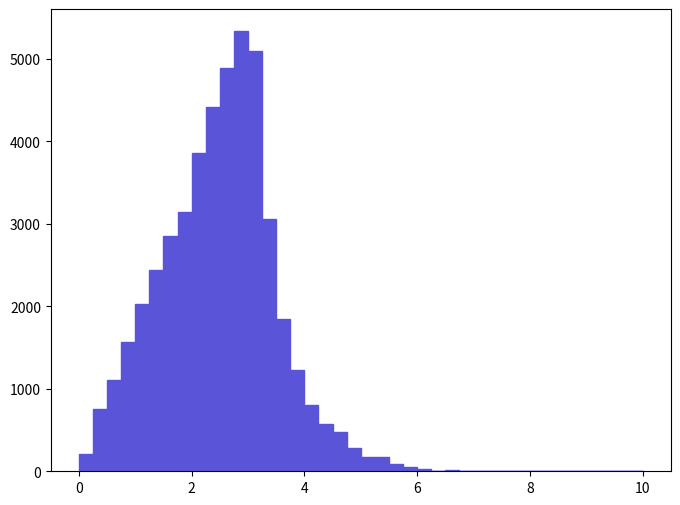

Python code for this plot: (Note: this script raises an exception after producing the figure.)
def selection_20():

    # Library import
    import numpy
    import matplotlib
    import matplotlib.pyplot   as plt
    import matplotlib.gridspec as gridspec

    # Library version
    matplotlib_version = matplotlib.__version__
    numpy_version      = numpy.__version__

    # Histo binning
    xBinning = numpy.linspace(0.0,10.0,41,endpoint=True)

    # Creating data sequence: middle of each bin
    xData = numpy.array([0.125,0.375,0.625,0.875,1.125,1.375,1.625,1.875,2.125,2.375,2.625,2.875,3.125,3.375,3.625,3.875,4.125,4.375,4.625,4.875,5.125,5.375,5.625,5.875,6.125,6.375,6.625,6.875,7.125,7.375,7.625,7.875,8.125,8.375,8.625,8.875,9.125,9.375,9.625,9.875])

    # Creating weights for histo: y21_DELTAR_0
    y21_DELTAR_0_weights = numpy.array([214.0886023,753.9642081,1112.33001195,1573.0860169,2024.53302175,2438.7480262,2857.6170307,3146.1720338,3862.9030415,4416.74104745,4891.45905255,5333.5990573,5091.5850547,3062.3980329,1847.67801985,1228.6820132,800.5052086,577.1084062,479.37230515,283.90010305,167.5476018,167.5476018,83.7738009,46.5410005,27.9246003,9.3082001,18.6164002,9.3082001,4.65410005,4.65410005,4.65410005,0.0,0.0,0.0,0.0,0.0,0.0,0.0,0.0,0.0])

    # Creating a new Canvas
    fig   = plt.figure(figsize=(8,6),dpi=80)
    frame = gridspec.GridSpec(1,1)
    pad   = fig.add_subplot(frame[0])

    # Creating a new Stack
    pad.hist(x=xData, bins=xBinning, weights=y21_DELTAR_0_weights,\
             label="$unweighted\_events$", histtype="stepfilled", rwidth=1.0,\
             color="#5954d8", edgecolor="#5954d8", linewidth=1, linestyle="solid",\
             bottom=None, cumulative=False, normed=False, align="mid", orientation="vertical")


    # Axis
    plt.rc('text',usetex=False)
    plt.xlabel(r"$\Delta R$ $[ a_{1}, l-_{1} ]$ ",\
               fontsize=16,color="black")
    plt.ylabel(r"$\mathrm{Events}$ $(\mathcal{L}_{\mathrm{int}} = 10\ \mathrm{fb}^{-1})$ ",\
               fontsize=16,color="black")

    # Boundary of y-axis
    ymax=(y21_DELTAR_0_weights).max()*1.1
    #ymin=0 # linear scale
    ymin=min([x for x in (y21_DELTAR_0_weights) if x])/100. # log scale
    plt.gca().set_ylim(ymin,ymax)

    # Log/Linear scale for X-axis
    plt.gca().set_xscale("linear")
    #plt.gca().set_xscale("log",nonposx="clip")

    # Log/Linear scale for Y-axis
    #plt.gca().set_yscale("linear")
    plt.gca().set_yscale("log",nonposy="clip")

    # Saving the image
    plt.savefig('../../HTML/MadAnalysis5job_0/selection_20.png')
    plt.savefig('../../PDF/MadAnalysis5job_0/selection_20.png')
    plt.savefig('../../DVI/MadAnalysis5job_0/selection_20.eps')

# Running!
if __name__ == '__main__':
    selection_20()
